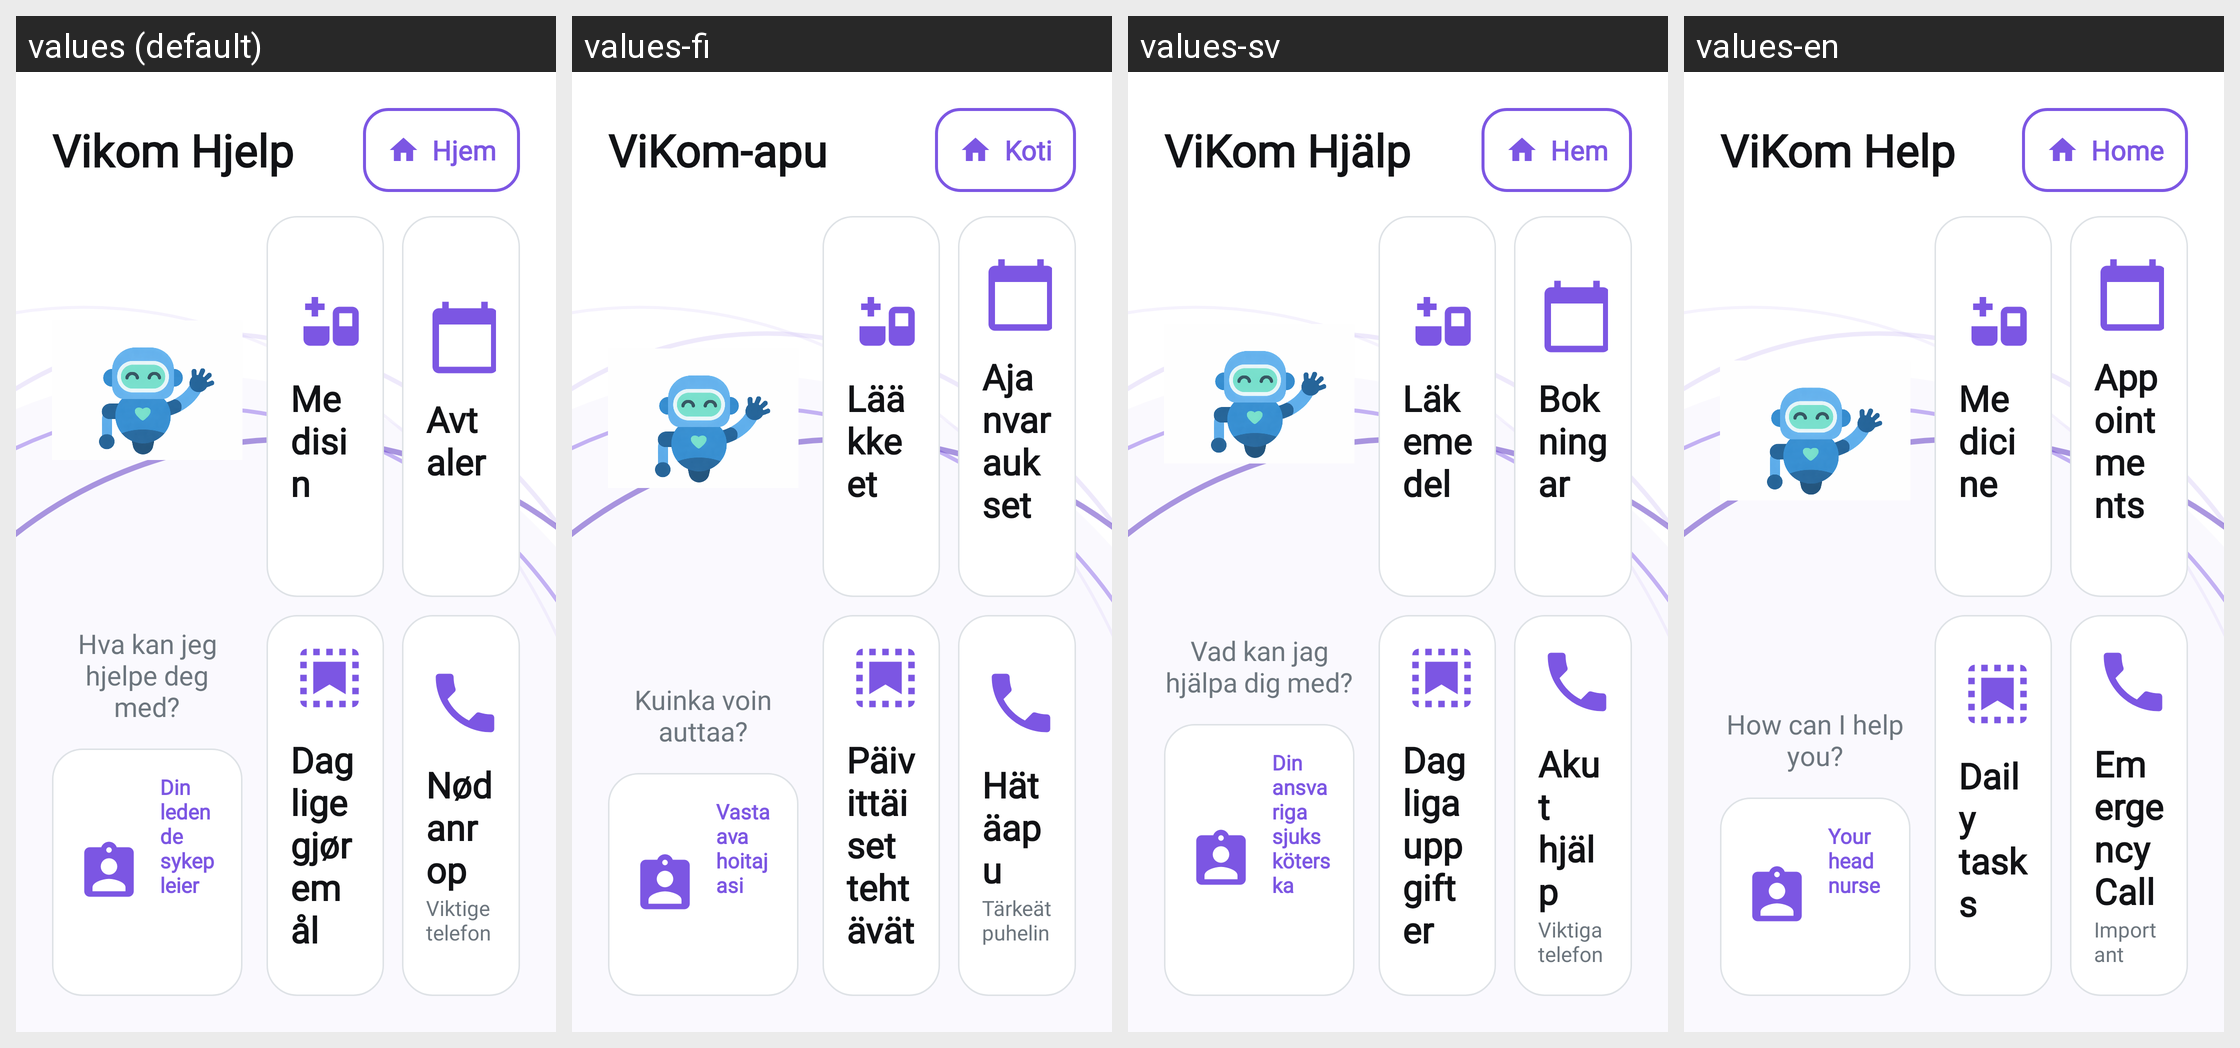

Locale-by-locale string values for the Android screen shown in this grid:
Android screen res/layout/fragment_ai.xml rendered under 4 locales, left to right: values (default), values-fi, values-sv, values-en. Device: Nexus 5 (rendered at 1080×1920; each locale shown at half size, 540×960, under a caption strip naming it); theme Theme.TV_caller_app.
Other locales in the repository, not shown: values-de, values-fr, values-nl.
Strings drawn on this screen, with the default value and each locale's value (text and hints the layout hard-codes, and strings that could not be matched under every locale, appear in the picture but are not listed):

ai_assistant_page
  values: Vikom Hjelp
  values-fi: ViKom-apu
  values-sv: ViKom Hjälp
  values-en: ViKom Help

home_title
  values: Hjem
  values-fi: Koti
  values-sv: Hem
  values-en: Home

ai_subtitle
  values: Hva kan jeg hjelpe deg med?
  values-fi: Kuinka voin auttaa?
  values-sv: Vad kan jag hjälpa dig med?
  values-en: How can I help you?

ai_head_nurse_title
  values: Din ledende sykepleier
  values-fi: Vastaava hoitajasi
  values-sv: Din ansvariga sjuksköterska
  values-en: Your head nurse

ai_topic_medicine
  values: Medisin
  values-fi: Lääkkeet
  values-sv: Läkemedel
  values-en: Medicine

ai_topic_appointments
  values: Avtaler
  values-fi: Ajanvaraukset
  values-sv: Bokningar
  values-en: Appointments

ai_topic_daily_tasks
  values: Daglige gjøremål
  values-fi: Päivittäiset tehtävät
  values-sv: Dagliga uppgifter
  values-en: Daily tasks

ai_topic_help
  values: Nødanrop
  values-fi: Hätäapu
  values-sv: Akut hjälp
  values-en: Emergency Call

ai_emergency_summary
  values: Viktige telefonnumre
  values-fi: Tärkeät puhelinnumerot
  values-sv: Viktiga telefonnummer
  values-en: Important phone numbers
